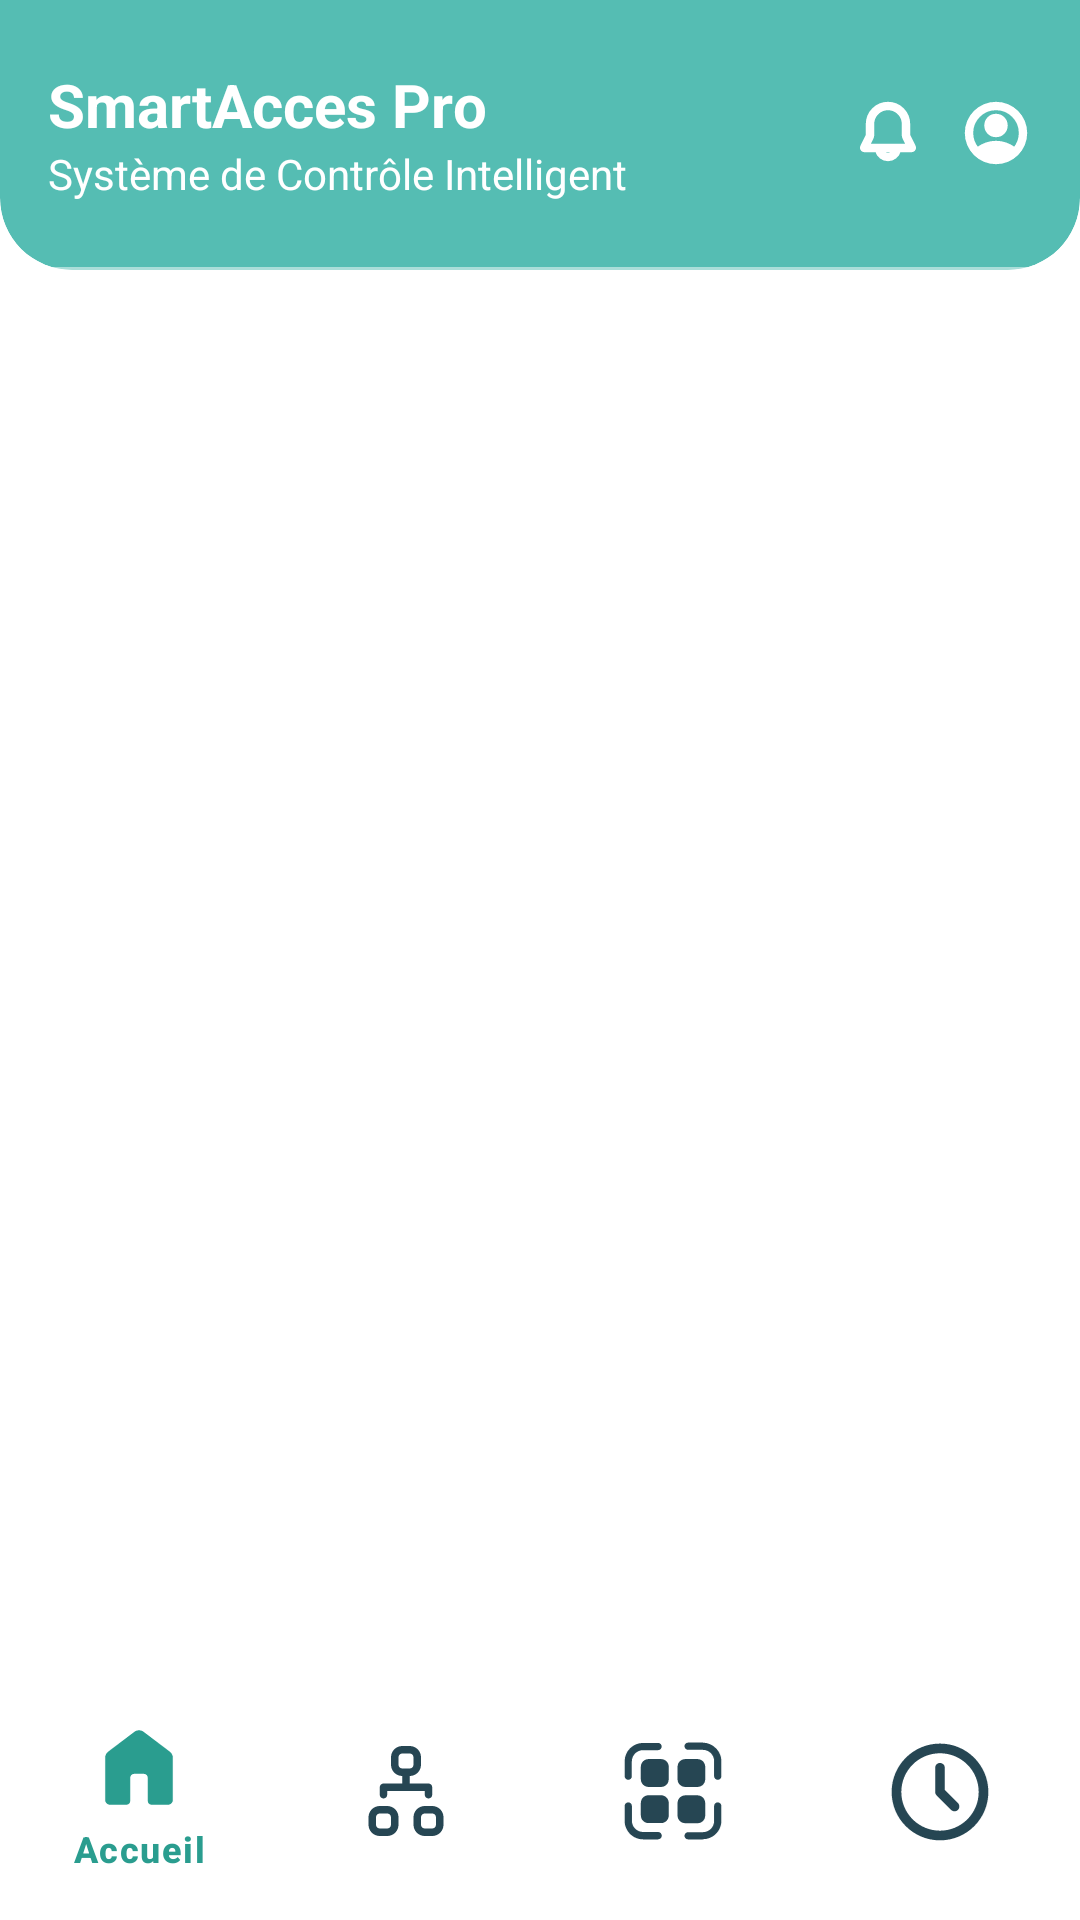

The Android layout XML behind this screen, and the referenced resources:
<!-- AndroidManifest.xml: activity theme Theme.SmartAccessPro -->
<!-- res/layout/activity_pieces.xml -->
<?xml version="1.0" encoding="utf-8"?>
<RelativeLayout xmlns:android="http://schemas.android.com/apk/res/android"
    xmlns:app="http://schemas.android.com/apk/res-auto"
    xmlns:card_view="http://schemas.android.com/apk/res-auto"
    xmlns:tools="http://schemas.android.com/tools"
    android:id="@+id/main"
    android:layout_width="match_parent"
    android:layout_height="match_parent"
    android:background="@color/light_teal"
    android:fitsSystemWindows="true">

    
    <ScrollView
        android:id="@+id/scrollView"
        android:layout_width="match_parent"
        android:layout_height="match_parent"
        android:layout_above="@+id/bottom_nav_container"
        android:background="@color/white"
        android:fillViewport="true">

        <LinearLayout
            android:layout_width="match_parent"
            android:layout_height="wrap_content"
            android:orientation="vertical"
            app:strokeColor="@android:color/transparent"
            app:strokeWidth="0dp">

            
            <com.google.android.material.card.MaterialCardView
                android:layout_width="match_parent"
                android:layout_height="90dp"
                app:cardBackgroundColor="@color/light_teal"
                app:cardElevation="0dp"
                app:cardPreventCornerOverlap="false"
                app:cardUseCompatPadding="false"
                app:shapeAppearance="@style/BottomRoundedCardShape"
                app:strokeColor="@android:color/transparent"
                app:strokeWidth="0dp">

                <LinearLayout
                    android:layout_width="match_parent"
                    android:layout_height="match_parent"
                    android:orientation="vertical"
                    app:strokeColor="@android:color/transparent"
                    app:strokeWidth="0dp">

                    <LinearLayout
                        android:layout_width="match_parent"
                        android:layout_height="0dp"
                        android:layout_weight="1"
                        android:background="@drawable/bottom_border"
                        android:gravity="center_vertical"
                        android:orientation="horizontal"
                        android:padding="16dp">

                        
                        <LinearLayout
                            android:layout_width="0dp"
                            android:layout_height="wrap_content"
                            android:layout_weight="0.7"
                            android:orientation="vertical">

                            <TextView
                                android:layout_width="wrap_content"
                                android:layout_height="wrap_content"
                                android:text="@string/app_name"
                                android:textColor="@color/white"
                                android:textSize="20sp"
                                android:textStyle="bold" />

                            <TextView
                                android:layout_width="wrap_content"
                                android:layout_height="wrap_content"
                                android:text="@string/subtitle"
                                android:textColor="@color/white"
                                android:textSize="14sp" />
                        </LinearLayout>

                        
                        <LinearLayout
                            android:layout_width="0dp"
                            android:layout_height="match_parent"
                            android:layout_weight="0.3"
                            android:gravity="end|center_vertical"
                            android:orientation="horizontal">

                            <ImageView
                                android:id="@+id/notificationButton"
                                android:layout_width="24dp"
                                android:layout_height="24dp"
                                android:layout_marginEnd="12dp"
                                android:src="@drawable/ic_notification"
                                android:clickable="true"
                                android:focusable="true"
                                android:background="?attr/selectableItemBackgroundBorderless"
                                app:tint="@color/white" />

                            <ImageView
                                android:id="@+id/profilButton"
                                android:layout_width="24dp"
                                android:layout_height="24dp"
                                android:src="@drawable/ic_profile"
                                android:clickable="true"
                                android:focusable="true"
                                android:background="?attr/selectableItemBackgroundBorderless"
                                app:tint="@color/white" />
                        </LinearLayout>
                    </LinearLayout>

                    
                    <View
                        android:layout_width="match_parent"
                        android:layout_height="1dp"
                        android:background="#80FFFFFF" /> 
                </LinearLayout>
            </com.google.android.material.card.MaterialCardView>

            
            <GridLayout
                android:layout_width="match_parent"
                android:layout_height="match_parent"
                android:columnCount="2"
                android:padding="0dp"
                android:rowCount="2">

                <LinearLayout
                    android:id="@+id/roomContainer"
                    android:layout_width="match_parent"
                    android:layout_height="wrap_content"
                    android:orientation="vertical"
                    android:padding="2dp" />

            </GridLayout>

            

        </LinearLayout>
    </ScrollView>

    
    <LinearLayout
        android:id="@+id/bottom_nav_container"
        android:layout_width="match_parent"
        android:layout_height="wrap_content"
        android:layout_alignParentBottom="true"
        android:background="@color/white">

        <include layout="@layout/bottom_nav" />

    </LinearLayout>

</RelativeLayout>
<!-- res/layout/bottom_nav.xml (included above) -->
<LinearLayout xmlns:android="http://schemas.android.com/apk/res/android"
    xmlns:app="http://schemas.android.com/apk/res-auto"
    android:layout_width="match_parent"
    android:layout_height="wrap_content"
    android:background="@android:color/white"
    android:orientation="vertical">

    <FrameLayout
        android:layout_width="match_parent"
        android:layout_height="wrap_content">

        
        <com.google.android.material.card.MaterialCardView
            android:layout_width="match_parent"
            android:layout_height="wrap_content"
            android:layout_marginStart="0dp"
            android:layout_marginEnd="0dp"
            android:layout_marginBottom="0dp"
            android:layout_marginTop="16dp"
            app:cardElevation="0dp"
            app:cardBackgroundColor="@color/white"
            app:cardPreventCornerOverlap="false"
            app:cardUseCompatPadding="true"
            app:shapeAppearanceOverlay="@style/TopRoundedCard"
            app:strokeWidth="0dp"
            app:strokeColor="@android:color/transparent">

            <com.google.android.material.bottomnavigation.BottomNavigationView
                android:id="@+id/bottom_navigation"
                android:layout_width="match_parent"
                android:layout_height="wrap_content"
                android:background="@android:color/white"
                app:itemActiveIndicatorStyle="@color/white"
                app:itemIconSize="40dp"
                app:itemIconTint="@color/nav_item_color"
                app:itemTextColor="@color/nav_item_color"
                app:menu="@menu/bottom_nav_menu" />
        </com.google.android.material.card.MaterialCardView>

    </FrameLayout>
</LinearLayout>
<!-- resources referenced by this layout -->
<resources>
  <color name="light_teal">#55BDB3</color>
  <color name="white">#FFFFFF</color>
  <!-- drawable bottom_border (drawable) -->
  <?xml version="1.0" encoding="utf-8"?>
  <layer-list xmlns:android="http://schemas.android.com/apk/res/android">
      <item android:bottom="1dp">
          <shape android:shape="rectangle">
              <solid android:color="@android:color/transparent" />
              <stroke
                  android:width="0dp"
                  android:color="@android:color/transparent" />
          </shape>
      </item>
      <item android:top="100dp"> 
          <shape android:shape="rectangle">
              <size android:height="1dp" />
              <solid android:color="#CCCCCC" /> 
          </shape>
      </item>
  </layer-list>
  <!-- drawable ic_notification (drawable) -->
  <vector xmlns:android="http://schemas.android.com/apk/res/android" android:autoMirrored="true" android:height="30dp" android:viewportHeight="30" android:viewportWidth="30" android:width="30dp">
        
      <path android:fillColor="#ffffff" android:fillType="evenOdd" android:pathData="M6.25,11.25C6.25,8.929 7.172,6.704 8.813,5.063C10.454,3.422 12.679,2.5 15,2.5C17.321,2.5 19.546,3.422 21.187,5.063C22.828,6.704 23.75,8.929 23.75,11.25V15.955L26.028,20.51C26.132,20.72 26.182,20.953 26.171,21.187C26.161,21.421 26.09,21.649 25.967,21.848C25.844,22.047 25.672,22.212 25.467,22.326C25.262,22.44 25.032,22.5 24.798,22.5H19.843C19.564,23.573 18.938,24.523 18.062,25.201C17.185,25.879 16.108,26.247 15,26.247C13.892,26.247 12.815,25.879 11.938,25.201C11.062,24.523 10.436,23.573 10.158,22.5H5.202C4.968,22.5 4.738,22.44 4.533,22.326C4.328,22.212 4.156,22.047 4.033,21.848C3.909,21.649 3.839,21.421 3.829,21.187C3.818,20.953 3.868,20.72 3.972,20.51L6.25,15.955V11.25ZM12.835,22.5C13.054,22.88 13.37,23.196 13.75,23.415C14.13,23.634 14.561,23.75 15,23.75C15.439,23.75 15.87,23.634 16.25,23.415C16.63,23.196 16.945,22.88 17.165,22.5H12.835ZM15,5C13.342,5 11.753,5.658 10.581,6.831C9.408,8.003 8.75,9.592 8.75,11.25V15.955C8.75,16.343 8.66,16.726 8.486,17.073L7.024,20H22.978L21.515,17.073C21.341,16.726 21.25,16.343 21.25,15.955V11.25C21.25,9.592 20.591,8.003 19.419,6.831C18.247,5.658 16.658,5 15,5Z" android:strokeColor="#54B5AA" android:strokeWidth="1"/>
      
  </vector>
  <string name="app_name">SmartAcces Pro</string>
  <string name="subtitle">Système de Contrôle Intelligent</string>
  <style name="BottomRoundedCardShape" parent="ShapeAppearance.MaterialComponents.MediumComponent">
          <item name="cornerFamily">rounded</item>
          <item name="cornerSize">24dp</item>
          <item name="cornerSizeTopLeft">0dp</item>
          <item name="cornerSizeTopRight">0dp</item>
          <item name="cornerSizeBottomLeft">24dp</item>
          <item name="cornerSizeBottomRight">24dp</item>
      </style>
  <style name="TopRoundedCard" parent="">
          <item name="cornerFamily">rounded</item>
          <item name="cornerSizeTopLeft">24dp</item>
          <item name="cornerSizeTopRight">24dp</item>
          <item name="cornerSizeBottomLeft">0dp</item>
          <item name="cornerSizeBottomRight">0dp</item>
      </style>
  <style name="Theme.SmartAccessPro" parent="Base.Theme.SmartAccessPro" />
  <style name="Base.Theme.SmartAccessPro" parent="Theme.Material3.DayNight.NoActionBar">
          
          
      </style>
</resources>
